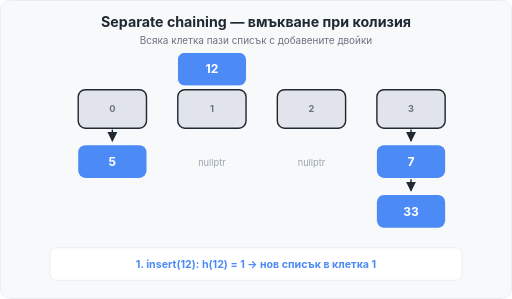
t = 0.00 s
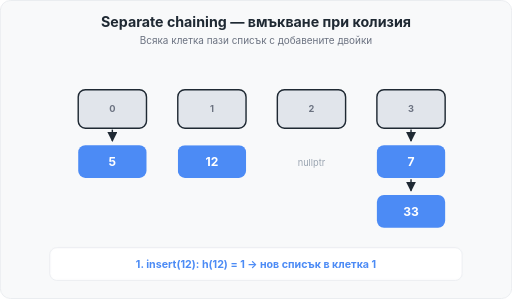
t = 1.76 s
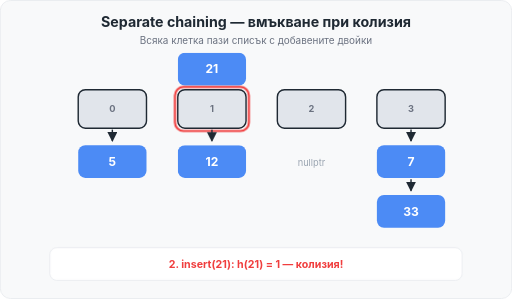
t = 3.20 s
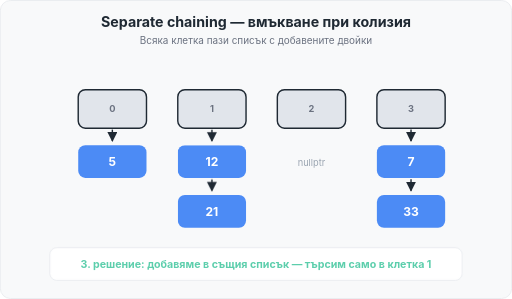
t = 4.96 s
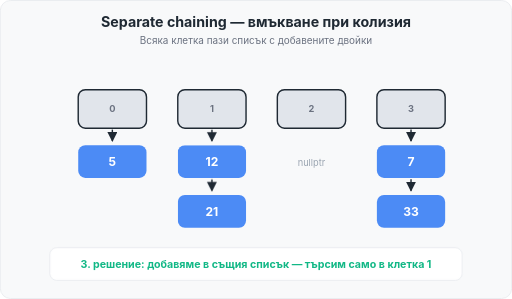
t = 7.04 s
t = 8.96 s: frame unchanged from t = 7.04 s, image omitted

The animated SVG that drew these frames (rendered in a browser with its animation timeline set to each time). Animation: 8 CSS @keyframes rules; frames cover the first 8.96 s, repeats indefinitely.

<svg xmlns="http://www.w3.org/2000/svg" width="720" height="420" viewBox="0 0 720 420" role="img" aria-label="Separate chaining — анимация: вмъкване при колизия">
  <style>
    text { font-family: -apple-system, BlinkMacSystemFont, "Segoe UI", Helvetica, Arial, sans-serif; }
    .fx { opacity: 0; animation-duration: 16s; animation-timing-function: step-end; animation-iteration-count: infinite; }
    .l1 { animation-name: l1; }
    .l2 { animation-name: l2; }
    .l3 { animation-name: l3; }
    .a1 { animation-name: a1; }
    .a2 { animation-name: a2; }
    .ring { animation-name: ring; }
    .k12 { animation: k12 16s step-end infinite; }
    .k21 { animation: k21 16s step-end infinite; }
    @keyframes l1 {
      0% { opacity: 1; }
      13% { opacity: 1; animation-timing-function: ease-out; }
      15% { opacity: 0; }
      87% { opacity: 0; animation-timing-function: ease-out; }
      89% { opacity: 1; }
      100% { opacity: 1; }
    }
    @keyframes l2 {
      0% { opacity: 0; }
      16% { opacity: 0; animation-timing-function: ease-out; }
      18% { opacity: 1; }
      27% { opacity: 1; animation-timing-function: ease-out; }
      29% { opacity: 0; }
      100% { opacity: 0; }
    }
    @keyframes l3 {
      0% { opacity: 0; }
      30% { opacity: 0; animation-timing-function: ease-out; }
      32% { opacity: 1; }
      80% { opacity: 1; animation-timing-function: ease-out; }
      83% { opacity: 0; }
      100% { opacity: 0; }
    }
    @keyframes a1 { 0% { opacity: 0; } 12% { opacity: 1; } 80% { opacity: 1; } 83% { opacity: 0; } 100% { opacity: 0; } }
    @keyframes a2 { 0% { opacity: 0; } 28% { opacity: 1; } 80% { opacity: 1; } 83% { opacity: 0; } 100% { opacity: 0; } }
    @keyframes ring {
      0% { opacity: 0; }
      16% { opacity: 0; animation-timing-function: ease-out; }
      18% { opacity: 1; }
      27% { opacity: 1; animation-timing-function: ease-out; }
      29% { opacity: 0; }
      100% { opacity: 0; }
    }
    @keyframes k12 {
      0% { transform: translate(0,-130px); opacity: 1; }
      4% { transform: translate(0,-130px); opacity: 1; animation-timing-function: ease-in-out; }
      11% { transform: translate(0,0); opacity: 1; animation-timing-function: step-end; }
      80% { transform: translate(0,0); opacity: 1; animation-timing-function: ease-out; }
      83% { transform: translate(0,0); opacity: 0; animation-timing-function: step-end; }
      87% { transform: translate(0,-130px); opacity: 0; animation-timing-function: ease-out; }
      89% { transform: translate(0,-130px); opacity: 1; }
      100% { transform: translate(0,-130px); opacity: 1; }
    }
    @keyframes k21 {
      0% { transform: translate(0,-200px); opacity: 0; }
      18% { transform: translate(0,-200px); opacity: 1; }
      20% { transform: translate(0,-200px); opacity: 1; animation-timing-function: ease-in-out; }
      27% { transform: translate(0,0); opacity: 1; animation-timing-function: step-end; }
      80% { transform: translate(0,0); opacity: 1; animation-timing-function: ease-out; }
      83% { transform: translate(0,0); opacity: 0; animation-timing-function: step-end; }
      87% { transform: translate(0,-200px); opacity: 0; }
      100% { transform: translate(0,-200px); opacity: 0; }
    }
  </style>
  <defs>
    <marker id="aD" viewBox="0 0 10 10" refX="9" refY="5" markerWidth="7" markerHeight="7" orient="auto">
      <path d="M0,0 L10,5 L0,10 z" fill="#1F2933"/>
    </marker>
  </defs>

  <rect x="0.5" y="0.5" width="719" height="419" rx="14" fill="#F8F9FA" stroke="#E4E7EB"/>
  <text x="360" y="38" text-anchor="middle" font-size="20" font-weight="700" fill="#1F2933">Separate chaining — вмъкване при колизия</text>
  <text x="360" y="62" text-anchor="middle" font-size="14" fill="#6B7280">Всяка клетка пази списък с добавените двойки</text>

  <!-- кофи 0..3 (индексите са вътре) -->
  <rect x="110" y="126" width="96" height="54" rx="10" fill="#E1E5EB" stroke="#1F2933" stroke-width="2"/>
  <text x="158" y="157" text-anchor="middle" font-size="13" font-weight="700" fill="#6B7280">0</text>
  <rect x="250" y="126" width="96" height="54" rx="10" fill="#E1E5EB" stroke="#1F2933" stroke-width="2"/>
  <text x="298" y="157" text-anchor="middle" font-size="13" font-weight="700" fill="#6B7280">1</text>
  <rect x="390" y="126" width="96" height="54" rx="10" fill="#E1E5EB" stroke="#1F2933" stroke-width="2"/>
  <text x="438" y="157" text-anchor="middle" font-size="13" font-weight="700" fill="#6B7280">2</text>
  <rect x="530" y="126" width="96" height="54" rx="10" fill="#E1E5EB" stroke="#1F2933" stroke-width="2"/>
  <text x="578" y="157" text-anchor="middle" font-size="13" font-weight="700" fill="#6B7280">3</text>

  <!-- статични списъци: кофа 0 → 5, кофа 3 → 7 → 33, кофа 2 → nullptr -->
  <line x1="158" y1="182" x2="158" y2="198" stroke="#1F2933" stroke-width="2" marker-end="url(#aD)"/>
  <rect x="110" y="204" width="96" height="46" rx="10" fill="#4C8BF5"/>
  <text x="158" y="233" text-anchor="middle" font-size="17" font-weight="700" fill="#FFFFFF">5</text>
  <text x="438" y="233" text-anchor="middle" font-size="13" fill="#9AA5B1">nullptr</text>
  <line x1="578" y1="182" x2="578" y2="198" stroke="#1F2933" stroke-width="2" marker-end="url(#aD)"/>
  <rect x="530" y="204" width="96" height="46" rx="10" fill="#4C8BF5"/>
  <text x="578" y="233" text-anchor="middle" font-size="17" font-weight="700" fill="#FFFFFF">7</text>
  <line x1="578" y1="252" x2="578" y2="268" stroke="#1F2933" stroke-width="2" marker-end="url(#aD)"/>
  <rect x="530" y="274" width="96" height="46" rx="10" fill="#4C8BF5"/>
  <text x="578" y="303" text-anchor="middle" font-size="17" font-weight="700" fill="#FFFFFF">33</text>

  <!-- начално състояние на кофа 1: празен списък -->
  <text x="298" y="233" text-anchor="middle" font-size="13" fill="#9AA5B1">nullptr</text>

  <!-- червен пръстен при колизия -->
  <g class="fx ring">
    <rect x="246" y="122" width="104" height="62" rx="12" fill="none" stroke="#F03E3E" stroke-width="3"/>
  </g>

  <!-- анимирани връзки -->
  <g class="fx a1">
    <line x1="298" y1="182" x2="298" y2="198" stroke="#1F2933" stroke-width="2" marker-end="url(#aD)"/>
  </g>
  <g class="fx a2">
    <line x1="298" y1="252" x2="298" y2="268" stroke="#1F2933" stroke-width="2" marker-end="url(#aD)"/>
  </g>

  <!-- летящ ключ 12 (почива над кофа 1, после пада в списъка) -->
  <g class="k12">
    <rect x="250" y="204" width="96" height="46" rx="10" fill="#4C8BF5"/>
    <text x="298" y="233" text-anchor="middle" font-size="17" font-weight="700" fill="#FFFFFF">12</text>
  </g>
  <!-- летящ ключ 21 (появява се над кофа 1, после пада под 12) -->
  <g class="k21">
    <rect x="250" y="274" width="96" height="46" rx="10" fill="#4C8BF5"/>
    <text x="298" y="303" text-anchor="middle" font-size="17" font-weight="700" fill="#FFFFFF">21</text>
  </g>

  <!-- статус -->
  <rect x="70" y="348" width="580" height="46" rx="10" fill="#FFFFFF" stroke="#E4E7EB"/>
  <text class="fx l1" x="360" y="377" text-anchor="middle" font-size="15" font-weight="700" fill="#4C8BF5">1. insert(12): h(12) = 1 → нов списък в клетка 1</text>
  <text class="fx l2" x="360" y="377" text-anchor="middle" font-size="15" font-weight="700" fill="#F03E3E">2. insert(21): h(21) = 1 — колизия!</text>
  <text class="fx l3" x="360" y="377" text-anchor="middle" font-size="15" font-weight="700" fill="#12B886">3. решение: добавяме в същия списък — търсим само в клетка 1</text>
</svg>
